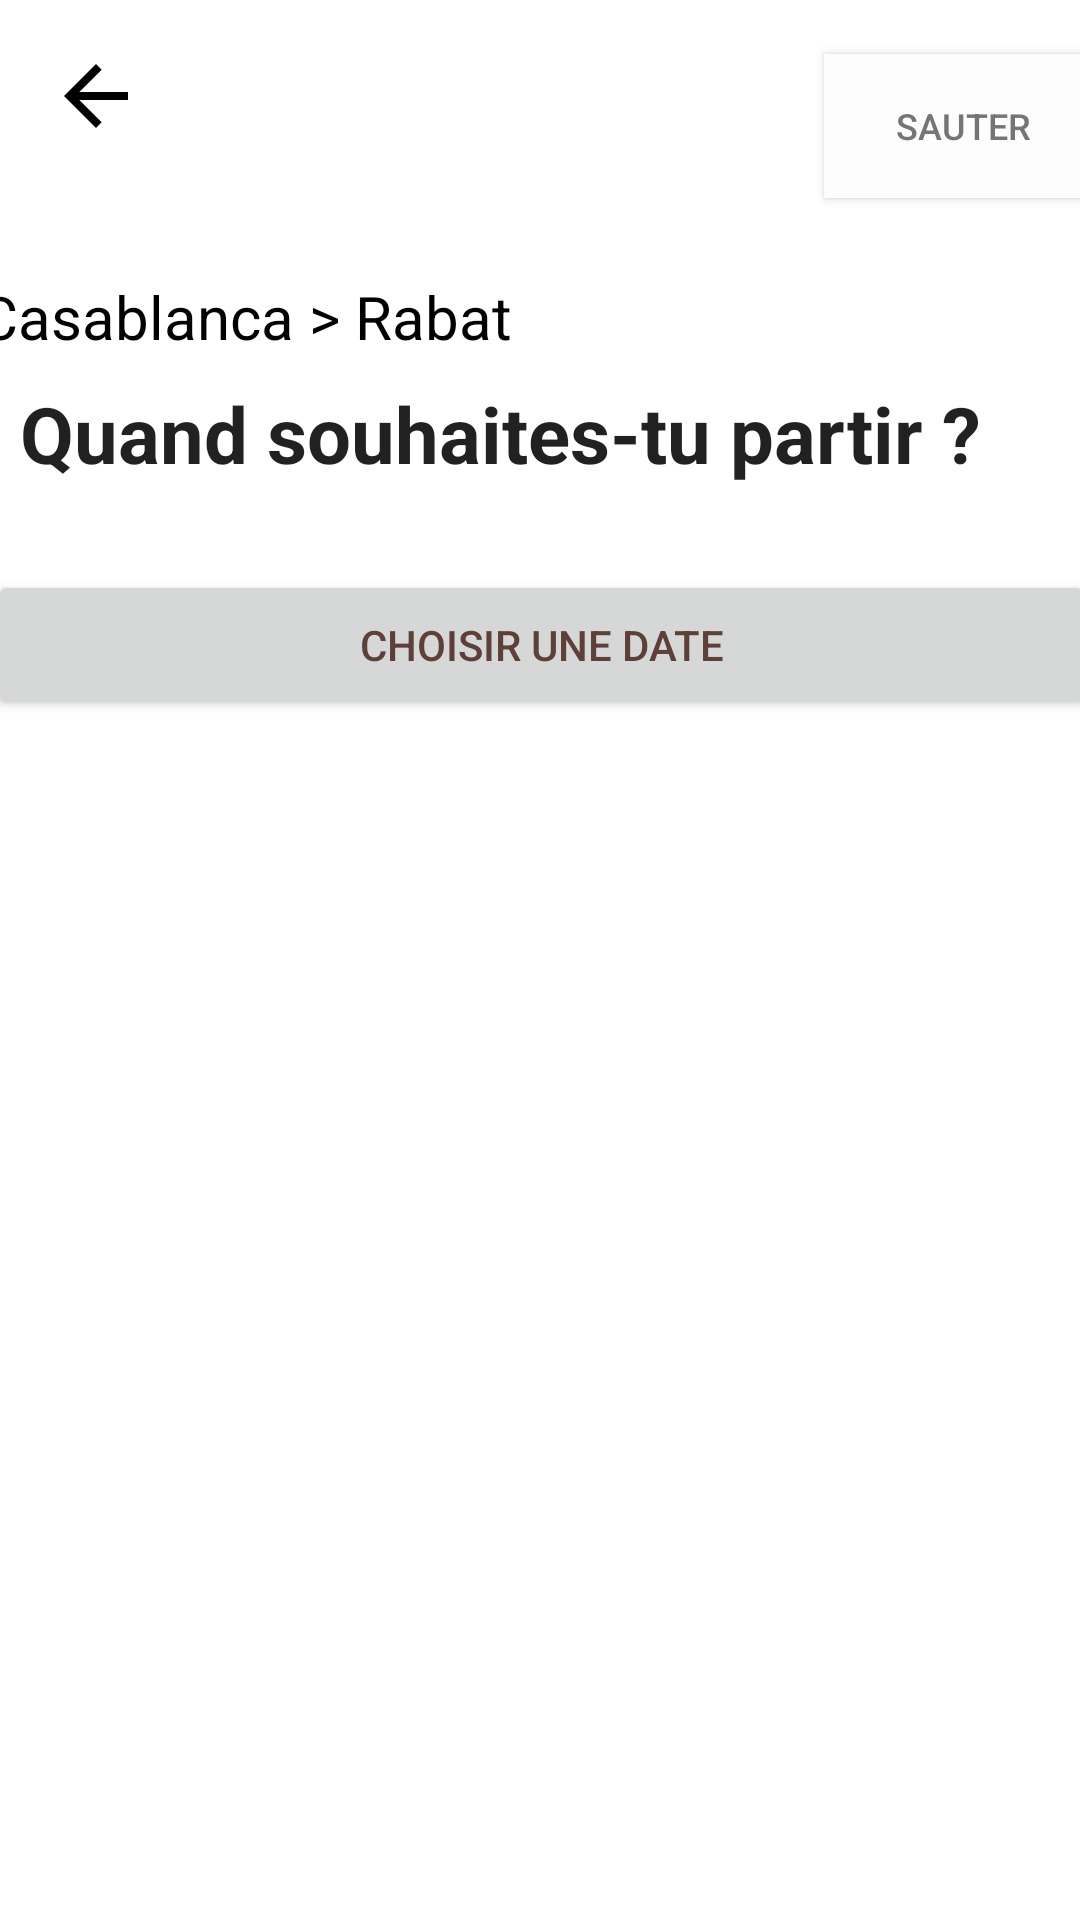

Android layout source for this screen:
<!-- AndroidManifest.xml: application theme Theme.DiniM3ak -->
<!-- res/layout/page8.xml -->
<?xml version="1.0" encoding="utf-8"?>
<androidx.constraintlayout.widget.ConstraintLayout xmlns:android="http://schemas.android.com/apk/res/android"
    xmlns:app="http://schemas.android.com/apk/res-auto"
    android:layout_width="match_parent"
             android:layout_height="match_parent">

    <TextView
        android:id="@+id/mainTitle2"
        android:layout_width="wrap_content"
        android:layout_height="wrap_content"
        android:layout_marginTop="8dp"
        android:text="@string/quand_souhaites_tu_partir"
        android:textAppearance="@style/TextAppearance.AppCompat.Large"
        android:textSize="26sp"
        android:textStyle="bold"
        app:layout_constraintEnd_toEndOf="parent"
        app:layout_constraintHorizontal_bias="0.172"
        app:layout_constraintStart_toStartOf="parent"
        app:layout_constraintTop_toBottomOf="@+id/tripText2" />

    <Button
        android:id="@+id/button8"
        android:layout_width="93dp"
        android:layout_height="48dp"
        android:layout_marginStart="252dp"
        android:layout_marginTop="18dp"
        android:layout_marginEnd="18dp"
        android:background="#FDFDFD"
        android:text="@string/sauter"
        android:textColor="#757575"
        android:textSize="12sp"
        app:layout_constraintEnd_toEndOf="parent"
        app:layout_constraintStart_toEndOf="@+id/backButton8"
        app:layout_constraintTop_toTopOf="parent" />

    <ImageView
        android:id="@+id/backButton8"
        android:layout_width="32dp"
        android:layout_height="32dp"
        android:layout_marginStart="16dp"
        android:layout_marginTop="16dp"
        android:contentDescription="@string/goback"
        android:src="@drawable/ic_back"
        app:layout_constraintStart_toStartOf="parent"
        app:layout_constraintTop_toTopOf="parent" />

    <TextView
        android:id="@+id/tripText2"
        android:layout_width="191dp"
        android:layout_height="wrap_content"
        android:layout_marginStart="22dp"
        android:layout_marginTop="44dp"
        android:layout_marginEnd="211dp"
        android:text="@string/casablanca_rabat"
        android:textAppearance="@style/TextAppearance.AppCompat.Large"
        android:textColor="#000000"
        android:textSize="20sp"
        app:layout_constraintEnd_toEndOf="parent"
        app:layout_constraintHorizontal_bias="0.461"
        app:layout_constraintStart_toStartOf="parent"
        app:layout_constraintTop_toBottomOf="@+id/backButton8" />

    <Button
        android:id="@+id/selectDate"
        android:layout_width="369dp"
        android:layout_height="50dp"
        android:layout_marginTop="28dp"
        android:text="@string/choisir_une_date"
        android:textColor="#5D4037"
        app:layout_constraintEnd_toEndOf="parent"
        app:layout_constraintStart_toStartOf="parent"
        app:layout_constraintTop_toBottomOf="@+id/mainTitle2" />
</androidx.constraintlayout.widget.ConstraintLayout>
<!-- resources referenced by this layout -->
<resources>
  <!-- drawable ic_back (drawable) -->
  <vector xmlns:android="http://schemas.android.com/apk/res/android"
      android:width="24dp"
      android:height="24dp"
      android:viewportWidth="24"
      android:viewportHeight="24">
  
      <path
          android:fillColor="#FF000000"
          android:pathData="M20,11H7.83l5.59-5.59L12,4l-8,8 8,8 1.41-1.41L7.83,13H20v-2z" />
  </vector>
  <string name="casablanca_rabat">Casablanca &gt; Rabat</string>
  <string name="choisir_une_date">Choisir une date</string>
  <string name="goback">Retour</string>
  <string name="quand_souhaites_tu_partir">Quand souhaites-tu partir ?</string>
  <string name="sauter">Sauter</string>
  <style name="Theme.DiniM3ak" parent="Theme.MaterialComponents.DayNight.DarkActionBar">
          
          <item name="colorPrimary">#FFA500</item> 
          <item name="colorPrimaryVariant">#EF6C00</item>
          <item name="colorOnPrimary">@color/white</item>
          
          <item name="colorSecondary">@color/teal_200</item>
          <item name="colorSecondaryVariant">@color/teal_700</item>
          <item name="colorOnSecondary">@color/black</item>
          
          <item name="android:statusBarColor">?attr/colorPrimaryVariant</item>
          
      </style>
  <color name="white">#FFFFFFFF</color>
  <color name="teal_200">#FF03DAC5</color>
  <color name="teal_700">#FF018786</color>
  <color name="black">#FF000000</color>
</resources>
